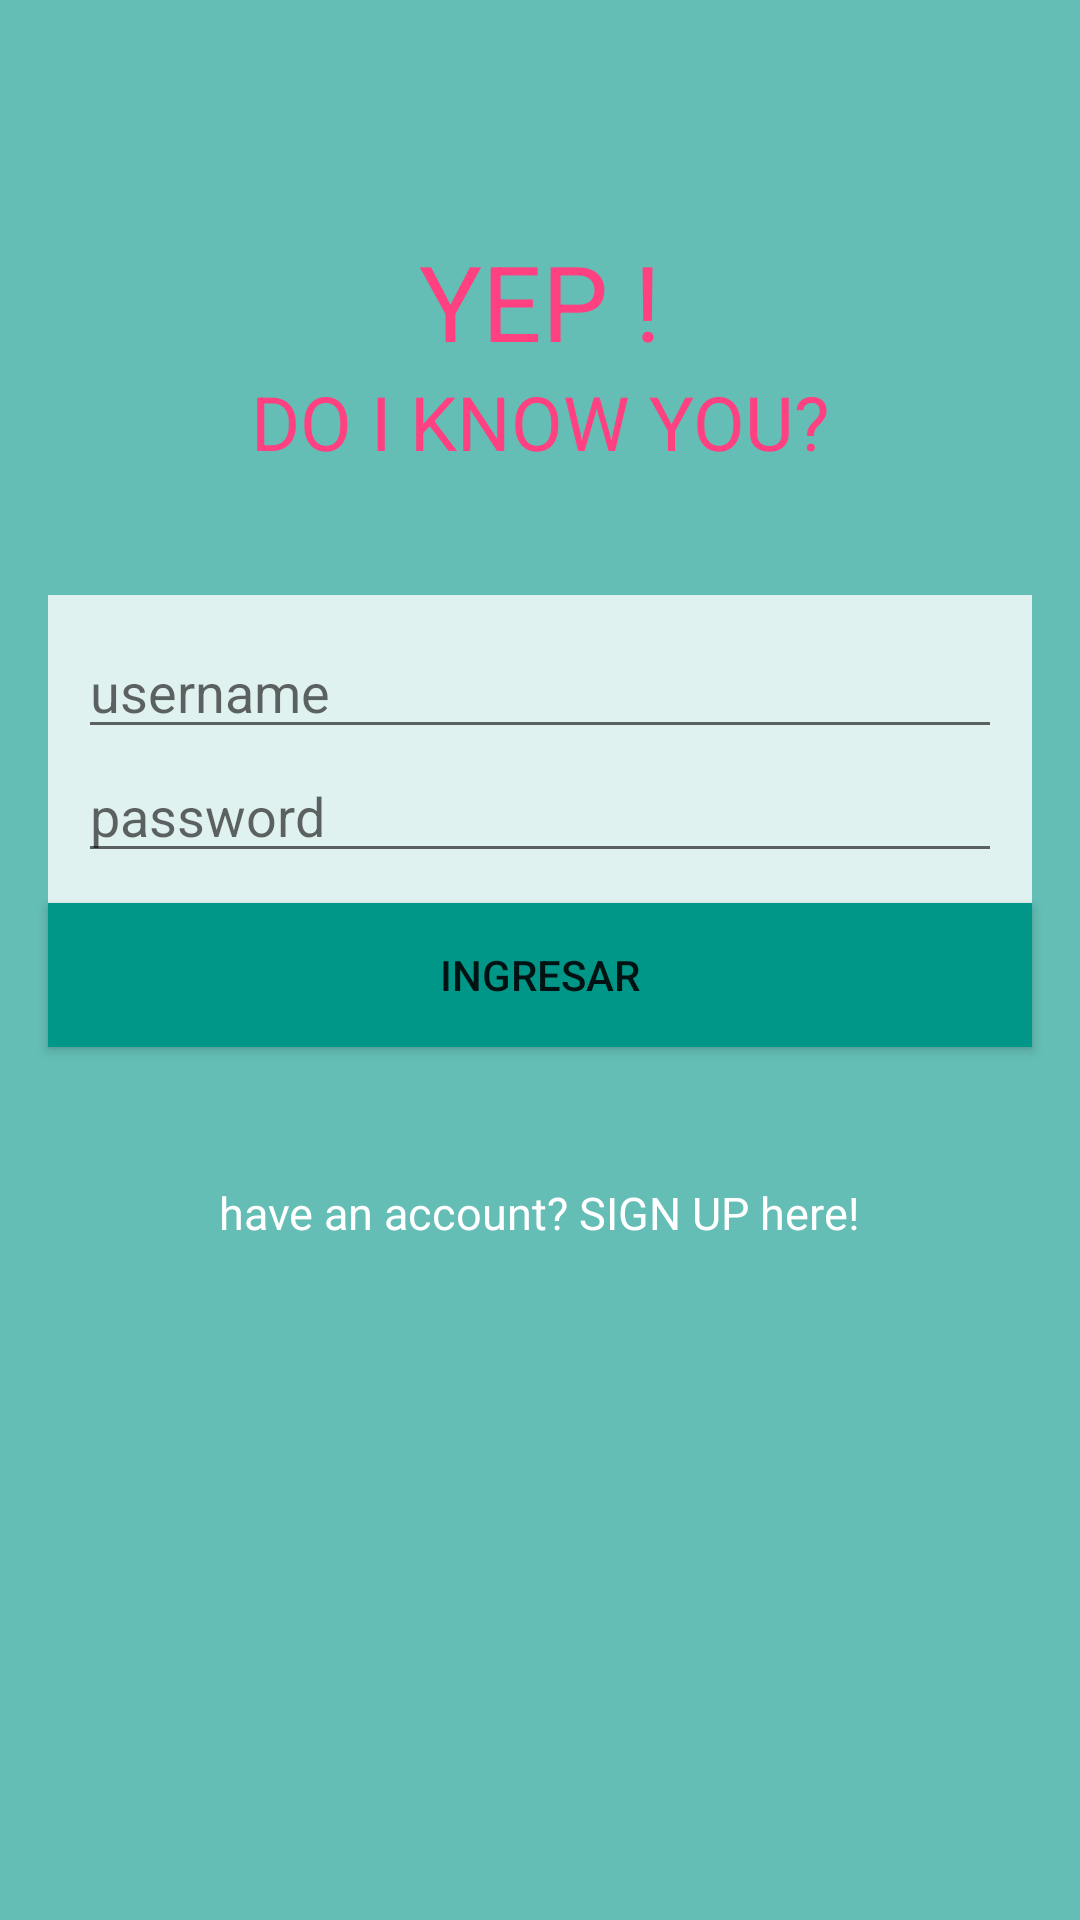

Android layout source for this screen:
<!-- AndroidManifest.xml: application theme YepTheme -->
<!-- res/layout/login.xml -->
<?xml version="1.0" encoding="utf-8"?>
<RelativeLayout xmlns:android="http://schemas.android.com/apk/res/android"
    xmlns:tools="http://schemas.android.com/tools"
    android:layout_width="match_parent"
    android:layout_height="match_parent"
    android:fitsSystemWindows="true"
    tools:context=".Login"
    android:background="@color/accent2">


    <TextView
        android:layout_width="wrap_content"
        android:layout_height="wrap_content"
        android:text="YEP !"
        android:id="@+id/textView"
        android:layout_alignParentTop="true"
        android:layout_centerHorizontal="true"
        android:layout_marginTop="77dp"
        android:textSize="35dp"
        android:textColor="@color/colorAccent"/>

    <TextView
        android:layout_width="wrap_content"
        android:layout_height="wrap_content"
        android:text="DO I KNOW YOU?"
        android:id="@+id/textView2"
        android:layout_below="@+id/textView"
        android:layout_centerHorizontal="true"
        android:textSize="25sp"
        android:textColor="@color/colorAccent"/>

    <LinearLayout
        android:id="@+id/editTextLayout"
        style="@style/AuthLinearStyle"
        android:layout_below="@+id/textView2"
        android:layout_marginTop="41dp"
        android:layout_alignParentRight="true"
        android:layout_alignParentEnd="true">
        <EditText
            android:layout_width="match_parent"
            android:layout_height="wrap_content"
            android:inputType="textPersonName"
            android:hint="username"
            android:ems="10"
            android:id="@+id/editText"
            android:layout_below="@+id/textView2"
            android:layout_centerHorizontal="true" />

        <EditText
            android:layout_width="match_parent"
            android:layout_height="wrap_content"
            android:inputType="textPassword"
            android:hint="password"
            android:ems="10"
            android:id="@+id/editText2"
            android:layout_below="@+id/editText"
            android:layout_alignLeft="@+id/editText"
            android:layout_alignStart="@+id/editText" />
    </LinearLayout>

    <Button
        android:text="Ingresar"
        android:id="@+id/buttonLogin"
        style="@style/BotonLoginStyle"
        android:nestedScrollingEnabled="true"
        android:onClick="onClickLogin" />

    <TextView
        android:text="have an account? SIGN UP here!"
        android:id="@+id/signUpText"
        style="@style/TextoRegistroStyle" />

</RelativeLayout>
<!-- resources referenced by this layout -->
<resources>
  <color name="accent2">#99009688</color>
  <color name="colorAccent">#FF4081</color>
  <style name="AuthLinearStyle">
          <item name="android:layout_width">match_parent</item>
          <item name="android:layout_height">wrap_content</item>
          <item name="android:orientation">vertical</item>
          <item name="android:layout_marginTop">@dimen/login_vertical_margin</item>
          <item name="android:layout_marginLeft">@dimen/activity_horizontal_margin</item>
          <item name="android:layout_marginRight">@dimen/activity_horizontal_margin</item>
          <item name="android:paddingTop">@dimen/login_horizontal_padding</item>
          <item name="android:paddingLeft">@dimen/login_vertical_padding</item>
          <item name="android:paddingRight">@dimen/login_vertical_padding</item>
          <item name="android:paddingBottom">@dimen/login_horizontal_padding</item>
          <item name="android:background">@color/alphawhite</item>
      </style>
  <style name="BotonLoginStyle">
          <item name="android:layout_width">match_parent</item>
          <item name="android:layout_height">wrap_content</item>
          <item name="android:layout_below">@+id/editTextLayout</item>
          <item name="android:layout_alignParentLeft">true</item>
          <item name="android:background">@drawable/buttom_custom</item>
          <item name="android:layout_marginLeft">@dimen/activity_vertical_margin</item>
          <item name="android:layout_marginRight">@dimen/activity_vertical_margin</item>
          <item name="android:textSize">14sp</item>
      </style>
  <style name="TextoRegistroStyle">
          <item name="android:layout_width">wrap_content</item>
          <item name="android:layout_height">wrap_content</item>
          <item name="android:textSize">15sp</item>
          <item name="android:clickable">true</item>
          <item name="android:textColor">@android:color/white</item>
          <item name="android:layout_marginTop">45dp</item>
          <item name="android:layout_below">@+id/buttonLogin</item>
          <item name="android:layout_centerHorizontal">true</item>
          <item name="android:singleLine">true</item>
      </style>
  <style name="YepTheme" parent="Theme.AppCompat.Light.DarkActionBar">
          
          <item name="colorPrimary">@color/colorPrimary</item>
          <item name="colorPrimaryDark">@color/colorPrimaryDark</item>
          <item name="colorAccent">@color/colorAccent</item>
      </style>
  <dimen name="login_vertical_margin">32dp</dimen>
  <dimen name="activity_horizontal_margin">16dp</dimen>
  <dimen name="login_horizontal_padding">10dp</dimen>
  <dimen name="login_vertical_padding">10dp</dimen>
  <color name="alphawhite">#CCFFFFFF</color>
  <!-- drawable buttom_custom (drawable) -->
  <?xml version="1.0" encoding="utf-8"?>
  <selector xmlns:android="http://schemas.android.com/apk/res/android">
      <item android:drawable="@color/colorAccent"
          android:state_pressed="true" />
      <item android:drawable="@color/accent2"
          android:state_focused="true" />
      <item android:drawable="@color/accent" />
  </selector>
  <dimen name="activity_vertical_margin">16dp</dimen>
  <color name="colorPrimary">#3F51B5</color>
  <color name="colorPrimaryDark">#303F9F</color>
  <color name="accent">#ff009688</color>
</resources>
